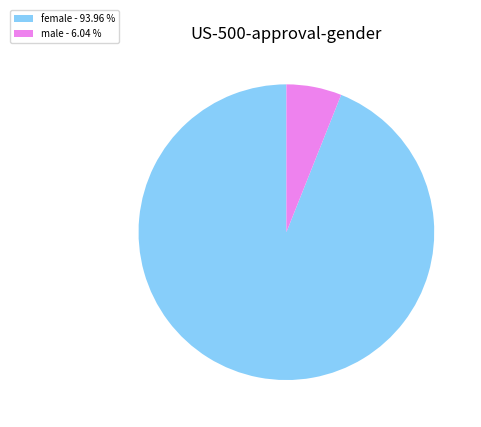

This figure's Python source: (Note: this script raises an exception after producing the figure.)
import matplotlib.pyplot as plt
import numpy as np
labels = ['female', 'male']
# data = [443, 57]
data = [467, 30]

# labels = ['White', 'African American', 'Asian', 'Hispanic', "Middle Eastern", "Native American"]
# data = [261, 116, 96, 19, 1, 0]
# labels = ['less than high school', 'some high school', 'high school', 'some college', 'college', 'postgraduate']
# data = [17, 32, 101, 96, 210, 1] US
# labels = ['high school', 'some college', 'college', 'postgraduate']
# data = [16, 96, 387, 1]



if __name__ == '__main__':
    x = np.char.array(labels)
    y = np.array(data)
    colors = ['lightskyblue', 'violet', 'blue', 'red', 'green']
    porcent = 100. * y / y.sum()

    patches, texts = plt.pie(y, colors=colors, startangle=90, radius=1)
    labels = ['{0} - {1:1.2f} %'.format(i, j) for i, j in zip(x, porcent)]

    sort_legend = True
    if sort_legend:
        patches, labels, dummy = zip(*sorted(zip(patches, labels, y),
                                             key=lambda x: x[2],
                                             reverse=True))

    plt.legend(patches, labels, loc='lower center', bbox_to_anchor=(-0.1, 1.),
               fontsize=7)

    state = "US"
    # state = "Maryland"

    # attr = "race"
    attr = "gender"
    # attr = "education"
    atti = "approval"
    title = f"{state}-500-{atti}-{attr}"
    plt.title(title)
    plt.savefig(f"fig/{title}",  bbox_inches='tight')